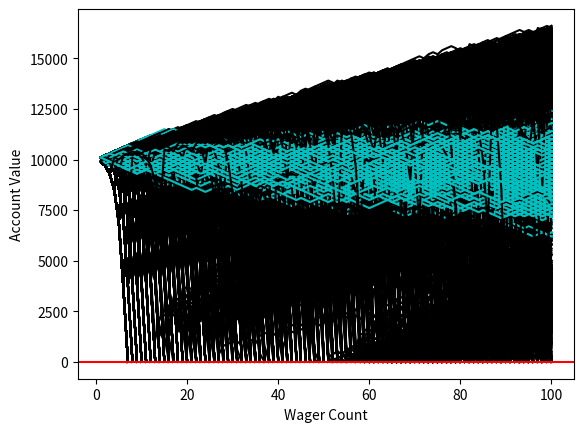

Here is the Python script that generated this plot:
# https://pythonprogramming.net/monte-carlo-simulator-python/

'''
so now we've got a bettor, he's working, and we've seen some basic outcomes
but now we want to see some longer-term outcomes, so first let's do that. 
'''

import random
import matplotlib
import matplotlib.pyplot as plt
import time

sampleSize = 10000
startingFunds = 10000
wagerSize = 100
wagerCount = 100

# let us go ahead and change this to return a simple win/loss
def rollDice():
    roll = random.randint(1,100)

    if roll == 100:
        return False
    elif roll <= 50:
        return False
    elif 100 > roll >= 50:
        return True

def simpleDiceRoller():
   # Now, just to test our dice, let's roll the dice 100 times. 
   x = 0
   while x < 100:
       result = rollDice()
       print(result)
       x+=1

'''
Simple bettor, betting the same amount each time.
'''
def simple_bettor(funds,initial_wager,wager_count,color):
    global simple_busts
    #####################
    global simple_profits

    value = funds
    wager = initial_wager
    wX = []
    vY = []
    currentWager = 1
    while currentWager <= wager_count:
        if rollDice():
            value += wager
            wX.append(currentWager)
            vY.append(value)
        else:
            value -= wager
            wX.append(currentWager)
            vY.append(value)

            if value <= 0:
                currentWager += 10000000000000000
                simple_busts +=1
        currentWager += 1
    plt.plot(wX,vY,color)
    #####################
    if value > funds:
        simple_profits+=1

def doubler_bettor(funds,initial_wager,wager_count,color):
    global doubler_busts
    #####################
    global doubler_profits
    value = funds
    wager = initial_wager
    wX = []
    vY = []
    currentWager = 1
    previousWager = 'win'
    previousWagerAmount = initial_wager

    while currentWager <= wager_count:
        if previousWager == 'win':
            if rollDice():
                value += wager
                wX.append(currentWager)
                vY.append(value)
            else:
                value -= wager 
                previousWager = 'loss'
                previousWagerAmount = wager
                wX.append(currentWager)
                vY.append(value)
                if value < 0:
                    currentWager += 10000000000000000
                    doubler_busts += 1
        elif previousWager == 'loss':
            if rollDice():
                wager = previousWagerAmount * 2
                if (value - wager) < 0:
                    wager = value
                    
                value += wager
                wager = initial_wager
                previousWager = 'win'
                wX.append(currentWager)
                vY.append(value)
            else:
                wager = previousWagerAmount * 2
                if (value - wager) < 0:
                    wager = value
                value -= wager
                previousWager = 'loss'
                previousWagerAmount = wager
                wX.append(currentWager)
                vY.append(value)

                if value <= 0:
                    currentWager += 10000000000000000
                    doubler_busts += 1

        currentWager += 1
    plt.plot(wX,vY,color)
    #####################
    if value > funds:
        doubler_profits+=1
    
x = 0



simple_busts = 0.0
doubler_busts = 0.0

#####################
simple_profits = 0.0
doubler_profits = 0.0


while x < sampleSize:             
    simple_bettor(startingFunds,wagerSize,wagerCount,'c')
    #simple_bettor(startingFunds,wagerSize*2,wagerCount,'c')
    doubler_bettor(startingFunds,wagerSize,wagerCount,'k')
    x+=1



print(('Simple Bettor Bust Chances:', (simple_busts/sampleSize)*100.00))
print(('Doubler Bettor Bust Chances:', (doubler_busts/sampleSize)*100.00))

print (('Simple Bettor Profit Chances:', (simple_profits/sampleSize)*100.00))
print(('Doubler Bettor Profit Chances:', (doubler_profits/sampleSize)*100.00))
    

plt.axhline(0, color = 'r')
plt.ylabel('Account Value')
plt.xlabel('Wager Count')
plt.show()